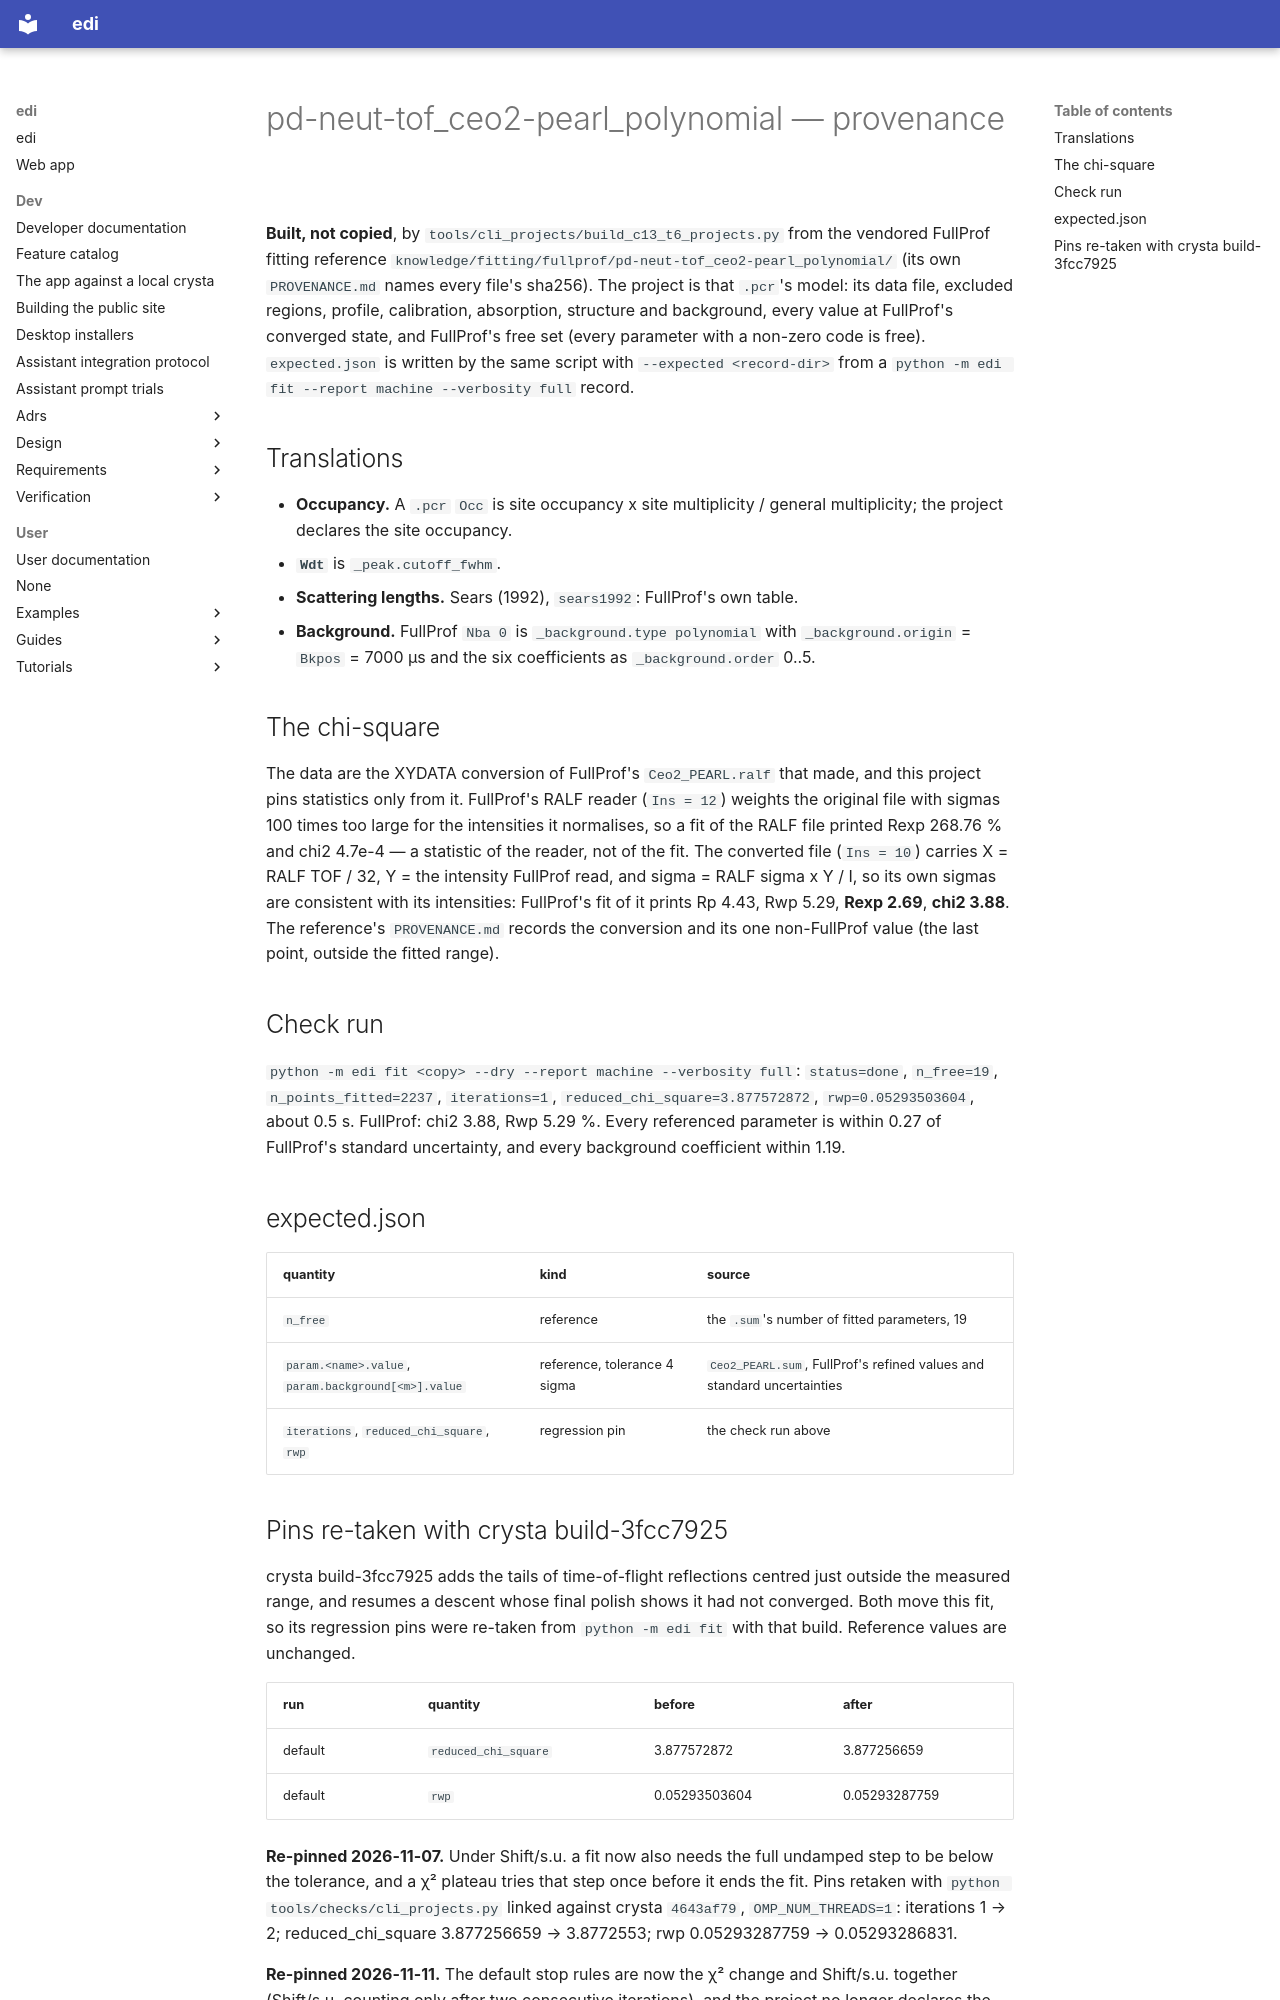

repository: enhantica/edi · page: user/cli/pd-neut-tof_ceo2-pearl_polynomial/PROVENANCE/index.html · generator: mkdocs

# pd-neut-tof_ceo2-pearl_polynomial — provenance

**Built, not copied**, by `tools/cli_projects/build_c13_t6_projects.py` from the vendored FullProf fitting reference `knowledge/fitting/fullprof/pd-neut-tof_ceo2-pearl_polynomial/` (its own `PROVENANCE.md` names every file's sha256). The project is that `.pcr`'s model: its data file, excluded regions, profile, calibration, absorption, structure and background, every value at FullProf's converged state, and FullProf's free set (every parameter with a non-zero code is free). `expected.json` is written by the same script with `--expected <record-dir>` from a `python -m edi fit --report machine --verbosity full` record.

## Translations

- **Occupancy.** A `.pcr` `Occ` is site occupancy x site multiplicity / general multiplicity; the project
  declares the site occupancy.
- **`Wdt`** is `_peak.cutoff_fwhm`.
- **Scattering lengths.** Sears (1992), `sears1992`: FullProf's own table.
- **Background.** FullProf `Nba 0` is `_background.type polynomial` with `_background.origin` = `Bkpos` = 7000 µs and
  the six coefficients as `_background.order` 0..5.

## The chi-square

The data are the XYDATA conversion of FullProf's `Ceo2_PEARL.ralf` that made, and this project pins statistics
only from it. FullProf's RALF reader (`Ins = 12`) weights the original file with sigmas 100 times too large for
the intensities it normalises, so a fit of the RALF file printed Rexp 268.76 % and chi2 4.7e-4 — a statistic of
the reader, not of the fit. The converted file (`Ins = 10`) carries X = RALF TOF / 32, Y = the intensity
FullProf read, and sigma = RALF sigma x Y / I, so its own sigmas are consistent with its intensities: FullProf's
fit of it prints Rp 4.43, Rwp 5.29, **Rexp 2.69**, **chi2 3.88**. The reference's `PROVENANCE.md` records the
conversion and its one non-FullProf value (the last point, outside the fitted range).

## Check run

`python -m edi fit <copy> --dry --report machine --verbosity full`:
`status=done`, `n_free=19`, `n_points_fitted=2237`, `iterations=1`, `reduced_chi_square=3.877572872`,
`rwp=0.05293503604`, about 0.5 s. FullProf: chi2 3.88, Rwp 5.29 %. Every referenced
parameter is within 0.27 of FullProf's standard uncertainty, and every background coefficient within 1.19.

## expected.json

| quantity | kind | source |
| --- | --- | --- |
| `n_free` | reference | the `.sum`'s number of fitted parameters, 19 |
| `param.<name>.value`, `param.background[<m>].value` | reference, tolerance 4 sigma | `Ceo2_PEARL.sum`, FullProf's refined values and standard uncertainties |
| `iterations`, `reduced_chi_square`, `rwp` | regression pin | the check run above |
